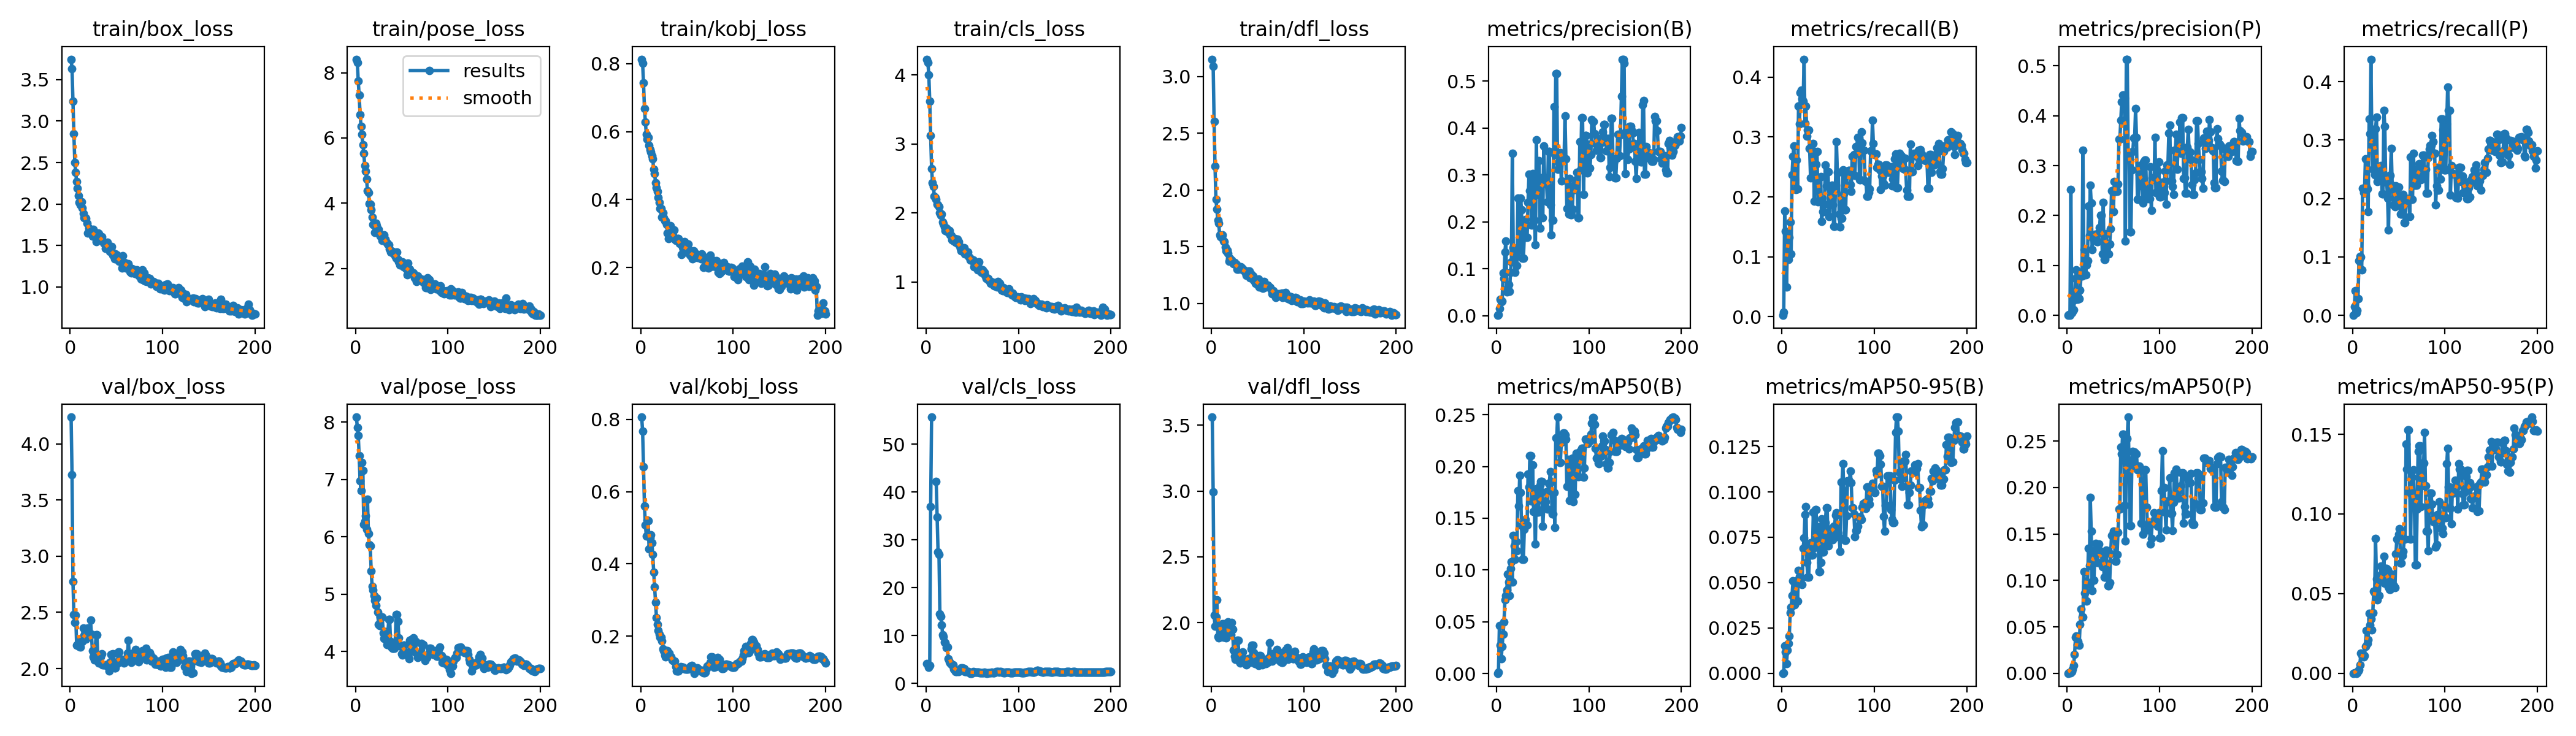

Source data for this figure (header and first rows):
epoch, time, train/box_loss, train/pose_loss, train/kobj_loss, train/cls_loss, train/dfl_loss, metrics/precision(B), metrics/recall(B), metrics/mAP50(B), metrics/mAP50-95(B), metrics/precision(P), metrics/recall(P), metrics/mAP50(P), metrics/mAP50-95(P), val/box_loss, val/pose_loss, val/kobj_loss, val/cls_loss, val/dfl_loss, lr/pg0, lr/pg1, lr/pg2
1, 27.63, 3.747, 8.413, 0.813, 4.227, 3.154, 0.00067, 0.00225, 0.00034, 3e-05, 0, 0, 0, 0, 4.24, 8.09, 0.8061, 4.143, 3.562, 2.5e-05, 2.5e-05, 2.5e-05
2, 35.97, 3.633, 8.312, 0.8014, 4.176, 3.094, 0.00193, 0.00735, 0.00111, 0.00021, 0.00138, 0.01475, 0.00073, 0.00011, 3.728, 7.911, 0.7677, 3.997, 2.991, 6.21906e-05, 6.21906e-05, 6.21906e-05
3, 46.87, 3.239, 7.743, 0.7437, 4.003, 2.603, 0.01569, 0.1769, 0.04616, 0.01521, 0.00048, 0.04167, 0.00079, 0.00016, 2.777, 7.774, 0.6686, 3.351, 2.058, 9.901e-05, 9.901e-05, 9.901e-05
4, 55.84, 2.846, 7.312, 0.6684, 3.619, 2.208, 0.03552, 0.143, 0.02766, 0.01187, 0.2524, 0.0045, 0.00049, 5e-05, 2.483, 7.418, 0.5601, 3.759, 1.972, 0.0001355, 0.0001355, 0.0001355
5, 64.2, 2.502, 6.721, 0.6286, 3.117, 1.916, 0.02941, 0.04955, 0.01447, 0.00523, 0.00535, 0.00901, 0.00188, 0.00039, 2.411, 6.973, 0.5075, 37, 2.041, 0.0001715, 0.0001715, 0.0001715
6, 70.22, 2.381, 6.365, 0.5924, 2.646, 1.832, 0.03104, 0.1218, 0.02607, 0.01265, 0.00758, 0.0282, 0.00444, 0.00126, 2.474, 6.804, 0.4778, 55.64, 2.171, 0.0002072, 0.0002072, 0.0002072
7, 75.58, 2.269, 6.103, 0.5777, 2.439, 1.731, 0.09081, 0.09592, 0.03827, 0.01656, 0.01118, 0.09367, 0.00823, 0.00205, 2.207, 7.3, 0.522, inf, 1.893, 0.0002426, 0.0002426, 0.0002426
8, 80.54, 2.187, 5.785, 0.5836, 2.382, 1.708, 0.07872, 0.1329, 0.05005, 0.0205, 0.03145, 0.1011, 0.02008, 0.00523, 2.213, 7.161, 0.5203, inf, 1.885, 0.0002775, 0.0002775, 0.0002775
9, 84.89, 2.102, 5.535, 0.5599, 2.237, 1.606, 0.1358, 0.1583, 0.07094, 0.03354, 0.07406, 0.09992, 0.03861, 0.01244, 2.205, 6.218, 0.442, inf, 1.913, 0.0003121, 0.0003121, 0.0003121
10, 89.39, 2.02, 5.152, 0.5468, 2.223, 1.586, 0.159, 0.1045, 0.07511, 0.03636, 0.09085, 0.07778, 0.03997, 0.01134, 2.195, 6.269, 0.4714, inf, 1.894, 0.0003464, 0.0003464, 0.0003464
11, 94.58, 1.991, 4.978, 0.5397, 2.193, 1.582, 0.05041, 0.2373, 0.08087, 0.04293, 0.03269, 0.218, 0.03103, 0.01053, 2.189, 6.364, 0.4813, 42.18, 1.935, 0.0003802, 0.0003802, 0.0003802
12, 98.75, 2.024, 4.749, 0.5289, 2.126, 1.604, 0.05901, 0.2678, 0.09584, 0.05083, 0.03687, 0.2104, 0.03418, 0.0104, 2.262, 6.129, 0.4592, 34.82, 1.993, 0.0004137, 0.0004137, 0.0004137
13, 103.1, 1.956, 4.377, 0.5197, 2.12, 1.549, 0.06613, 0.2852, 0.08828, 0.04396, 0.03394, 0.2093, 0.03043, 0.01107, 2.24, 6.659, 0.4254, 27.51, 1.889, 0.0004468, 0.0004468, 0.0004468
14, 107.6, 1.888, 4.332, 0.489, 2.093, 1.541, 0.05206, 0.2288, 0.07564, 0.03774, 0.05103, 0.2677, 0.05271, 0.01672, 2.362, 6.054, 0.3778, 26.97, 1.992, 0.0004795, 0.0004795, 0.0004795
15, 112.6, 1.835, 3.997, 0.4765, 1.998, 1.493, 0.09183, 0.2123, 0.1013, 0.04907, 0.07931, 0.2207, 0.06895, 0.02679, 2.296, 5.861, 0.3365, 14.49, 1.918, 0.0005119, 0.0005119, 0.0005119
16, 116.9, 1.834, 3.966, 0.4502, 1.962, 1.465, 0.1152, 0.2609, 0.108, 0.05094, 0.07826, 0.216, 0.06044, 0.01892, 2.277, 5.839, 0.2931, 13.96, 1.882, 0.0005439, 0.0005439, 0.0005439
17, 121.1, 1.83, 3.801, 0.4358, 1.982, 1.468, 0.3462, 0.2134, 0.0884, 0.03998, 0.3312, 0.1775, 0.0605, 0.0211, 2.264, 5.406, 0.2523, 12.28, 1.953, 0.0005755, 0.0005755, 0.0005755
18, 125.8, 1.765, 3.583, 0.4235, 1.867, 1.44, 0.1451, 0.3517, 0.1336, 0.05658, 0.132, 0.3357, 0.1093, 0.03772, 2.352, 5.142, 0.2332, 10.12, 2.005, 0.0006068, 0.0006068, 0.0006068
19, 130.9, 1.653, 3.353, 0.4059, 1.839, 1.373, 0.1298, 0.3219, 0.1235, 0.05352, 0.1033, 0.3104, 0.08649, 0.03046, 2.361, 5.071, 0.2159, 9.747, 1.974, 0.0006376, 0.0006376, 0.0006376
20, 135, 1.709, 3.333, 0.3913, 1.793, 1.397, 0.09246, 0.3738, 0.1101, 0.05145, 0.08171, 0.4384, 0.0988, 0.03409, 2.307, 4.978, 0.2062, 8.657, 1.912, 0.0006681, 0.0006681, 0.0006681
21, 139.3, 1.669, 3.101, 0.3742, 1.743, 1.372, 0.1301, 0.3779, 0.1277, 0.05275, 0.1009, 0.2967, 0.078, 0.02739, 2.287, 4.894, 0.1973, 8.483, 1.909, 0.0006983, 0.0006983, 0.0006983
22, 144.6, 1.683, 3.387, 0.3731, 1.781, 1.379, 0.1072, 0.3641, 0.1188, 0.049, 0.1099, 0.2499, 0.0962, 0.03797, 2.434, 4.808, 0.1974, 7.517, 1.999, 0.000728, 0.000728, 0.000728
23, 149.4, 1.684, 3.308, 0.3493, 1.724, 1.359, 0.2509, 0.3602, 0.1768, 0.06885, 0.219, 0.3066, 0.1345, 0.05142, 2.307, 4.929, 0.1879, 7.546, 1.95, 0.0007574, 0.0007574, 0.0007574
24, 153.7, 1.613, 3.082, 0.3616, 1.752, 1.351, 0.1392, 0.4298, 0.1616, 0.07457, 0.1598, 0.241, 0.116, 0.05035, 2.16, 4.689, 0.1642, 5.168, 1.791, 0.0007865, 0.0007865, 0.0007865
25, 158.2, 1.694, 3.198, 0.3464, 1.741, 1.363, 0.2493, 0.3232, 0.1917, 0.08741, 0.2604, 0.3197, 0.1893, 0.08446, 2.105, 4.477, 0.1598, 4.467, 1.744, 0.0008151, 0.0008151, 0.0008151
26, 163.8, 1.631, 3.047, 0.3372, 1.685, 1.343, 0.2499, 0.3515, 0.1749, 0.09187, 0.2255, 0.3391, 0.1531, 0.05923, 2.077, 4.449, 0.1481, 4.229, 1.721, 0.0008434, 0.0008434, 0.0008434
27, 168.2, 1.606, 2.992, 0.338, 1.669, 1.342, 0.2251, 0.3015, 0.1431, 0.06122, 0.1318, 0.2291, 0.08887, 0.04595, 2.149, 4.607, 0.1424, 3.96, 1.778, 0.0008713, 0.0008713, 0.0008713
28, 172.2, 1.546, 2.965, 0.3264, 1.61, 1.298, 0.1218, 0.3116, 0.1106, 0.05315, 0.1535, 0.2359, 0.1002, 0.04874, 2.299, 4.605, 0.1598, 3.914, 1.865, 0.0008988, 0.0008988, 0.0008988
29, 176.6, 1.579, 2.857, 0.302, 1.619, 1.303, 0.1218, 0.3116, 0.1106, 0.05315, 0.1535, 0.2359, 0.1002, 0.04874, 2.299, 4.605, 0.1598, 3.914, 1.865, 0.000926, 0.000926, 0.000926
30, 181.4, 1.652, 2.977, 0.2857, 1.591, 1.304, 0.1718, 0.2806, 0.1391, 0.06807, 0.1629, 0.2419, 0.1323, 0.06139, 2.069, 4.32, 0.1482, 2.926, 1.708, 0.0009528, 0.0009528, 0.0009528
31, 185.5, 1.644, 3.029, 0.3, 1.627, 1.308, 0.2049, 0.2318, 0.149, 0.07199, 0.1542, 0.2559, 0.1399, 0.06732, 2.051, 4.223, 0.1533, 2.693, 1.691, 0.0009792, 0.0009792, 0.0009792
32, 189.6, 1.6, 2.899, 0.3224, 1.574, 1.322, 0.1669, 0.2778, 0.1435, 0.0653, 0.1471, 0.2082, 0.1193, 0.0606, 2.103, 4.347, 0.1428, 2.528, 1.739, 0.001005, 0.001005, 0.001005
33, 194, 1.598, 2.825, 0.2999, 1.568, 1.314, 0.1669, 0.2778, 0.1435, 0.0653, 0.1471, 0.2082, 0.1193, 0.0606, 2.103, 4.347, 0.1428, 2.528, 1.739, 0.001031, 0.001031, 0.001031
34, 199.1, 1.606, 2.793, 0.2887, 1.618, 1.293, 0.2409, 0.289, 0.1924, 0.08883, 0.1661, 0.3512, 0.1392, 0.07351, 2.129, 4.115, 0.1348, 2.768, 1.775, 0.001046, 0.001046, 0.001046
35, 203.1, 1.552, 2.74, 0.2938, 1.585, 1.293, 0.3009, 0.1932, 0.18, 0.06926, 0.1756, 0.3236, 0.1318, 0.05645, 2.032, 4.295, 0.1331, 2.521, 1.721, 0.00104, 0.00104, 0.00104
36, 207.2, 1.528, 2.724, 0.3102, 1.533, 1.283, 0.2667, 0.2543, 0.2102, 0.09038, 0.2009, 0.2279, 0.1313, 0.06562, 2.03, 4.557, 0.1318, 2.685, 1.713, 0.001033, 0.001033, 0.001033
37, 211.6, 1.521, 2.593, 0.2833, 1.489, 1.269, 0.2667, 0.2543, 0.2102, 0.09038, 0.2009, 0.2279, 0.1313, 0.06562, 2.03, 4.557, 0.1318, 2.685, 1.713, 0.001027, 0.001027, 0.001027
38, 216.3, 1.465, 2.504, 0.2796, 1.454, 1.246, 0.193, 0.276, 0.1663, 0.07002, 0.1236, 0.2002, 0.115, 0.06504, 2.032, 4.173, 0.1153, 3.256, 1.68, 0.001021, 0.001021, 0.001021
39, 220.4, 1.509, 2.496, 0.2821, 1.481, 1.274, 0.3027, 0.192, 0.2016, 0.08076, 0.2259, 0.1459, 0.1298, 0.05398, 2.031, 4.081, 0.1033, 3.231, 1.716, 0.001015, 0.001015, 0.001015
40, 224.5, 1.537, 2.527, 0.2849, 1.48, 1.283, 0.2033, 0.1936, 0.1564, 0.05601, 0.1124, 0.2393, 0.1037, 0.05269, 2.024, 4.055, 0.1044, 3.129, 1.727, 0.001009, 0.001009, 0.001009
41, 229.6, 1.483, 2.467, 0.2856, 1.491, 1.283, 0.2033, 0.1936, 0.1564, 0.05601, 0.1124, 0.2393, 0.1037, 0.05269, 2.024, 4.055, 0.1044, 3.129, 1.727, 0.001002, 0.001002, 0.001002
42, 234.3, 1.46, 2.453, 0.2705, 1.409, 1.223, 0.1508, 0.2333, 0.1252, 0.06118, 0.1636, 0.2856, 0.1327, 0.06227, 1.977, 4.06, 0.1101, 2.469, 1.695, 0.0009963, 0.0009963, 0.0009963
43, 238.4, 1.424, 2.386, 0.2735, 1.42, 1.256, 0.375, 0.1595, 0.1786, 0.08521, 0.137, 0.2224, 0.1183, 0.06008, 2.054, 4.157, 0.1152, 2.455, 1.801, 0.0009901, 0.0009901, 0.0009901
44, 242.6, 1.447, 2.315, 0.2381, 1.404, 1.225, 0.2584, 0.1752, 0.156, 0.06694, 0.1236, 0.1891, 0.09451, 0.05503, 2.124, 4.644, 0.1141, 2.529, 1.826, 0.0009839, 0.0009839, 0.0009839
45, 247.6, 1.487, 2.509, 0.2604, 1.43, 1.242, 0.2584, 0.1752, 0.156, 0.06694, 0.1236, 0.1891, 0.09451, 0.05503, 2.124, 4.644, 0.1141, 2.529, 1.826, 0.0009778, 0.0009778, 0.0009778
46, 252.4, 1.384, 2.283, 0.2611, 1.371, 1.201, 0.3308, 0.1878, 0.1675, 0.07393, 0.1432, 0.1855, 0.09756, 0.05366, 2.13, 4.522, 0.1145, 2.464, 1.772, 0.0009716, 0.0009716, 0.0009716
47, 256.5, 1.397, 2.206, 0.2761, 1.355, 1.214, 0.1859, 0.2534, 0.1819, 0.08301, 0.1741, 0.2214, 0.1284, 0.07501, 2.06, 4.236, 0.1112, 2.209, 1.688, 0.0009654, 0.0009654, 0.0009654
48, 260.9, 1.338, 2.109, 0.2628, 1.321, 1.176, 0.2931, 0.2189, 0.1855, 0.09135, 0.2502, 0.1972, 0.1485, 0.08405, 2.005, 4.102, 0.1086, 2.142, 1.694, 0.0009592, 0.0009592, 0.0009592
49, 266, 1.396, 2.179, 0.2453, 1.327, 1.192, 0.2931, 0.2189, 0.1855, 0.09135, 0.2502, 0.1972, 0.1485, 0.08405, 2.005, 4.102, 0.1086, 2.142, 1.694, 0.000953, 0.000953, 0.000953
50, 270.2, 1.35, 2.182, 0.2556, 1.307, 1.168, 0.2086, 0.2416, 0.1424, 0.07037, 0.2073, 0.2198, 0.1531, 0.0872, 2.054, 3.956, 0.1098, 2.33, 1.706, 0.0009468, 0.0009468, 0.0009468
51, 274.3, 1.381, 2.205, 0.2695, 1.317, 1.213, 0.361, 0.1676, 0.1603, 0.07416, 0.2682, 0.1931, 0.1509, 0.09077, 2.042, 3.942, 0.1093, 2.434, 1.675, 0.0009406, 0.0009406, 0.0009406
52, 278.9, 1.323, 2.05, 0.2537, 1.224, 1.144, 0.2908, 0.1981, 0.166, 0.07601, 0.2484, 0.1738, 0.121, 0.06922, 2.147, 4.109, 0.1128, 2.367, 1.748, 0.0009344, 0.0009344, 0.0009344
53, 283.8, 1.311, 2.085, 0.2361, 1.25, 1.143, 0.2908, 0.1981, 0.166, 0.07601, 0.2484, 0.1738, 0.121, 0.06922, 2.147, 4.109, 0.1128, 2.367, 1.748, 0.0009283, 0.0009283, 0.0009283
54, 287.8, 1.326, 2.05, 0.2406, 1.244, 1.148, 0.28, 0.219, 0.1754, 0.07995, 0.2482, 0.1902, 0.1277, 0.07387, 2.089, 3.987, 0.1174, 2.359, 1.704, 0.0009221, 0.0009221, 0.0009221
55, 291.9, 1.312, 1.994, 0.2309, 1.264, 1.16, 0.2424, 0.1869, 0.1586, 0.07367, 0.2633, 0.2073, 0.1515, 0.07665, 2.067, 3.952, 0.1185, 2.312, 1.678, 0.0009159, 0.0009159, 0.0009159
56, 296.1, 1.229, 1.817, 0.2262, 1.178, 1.134, 0.3502, 0.1511, 0.1835, 0.08116, 0.353, 0.159, 0.1766, 0.084, 2.058, 3.957, 0.1087, 2.304, 1.719, 0.0009097, 0.0009097, 0.0009097
57, 300.9, 1.373, 2.166, 0.2491, 1.292, 1.191, 0.3502, 0.1511, 0.1835, 0.08116, 0.353, 0.159, 0.1766, 0.084, 2.058, 3.957, 0.1087, 2.304, 1.719, 0.0009035, 0.0009035, 0.0009035
58, 305, 1.271, 1.879, 0.2366, 1.177, 1.146, 0.2361, 0.2199, 0.1947, 0.0873, 0.3909, 0.1978, 0.2437, 0.1439, 2.048, 3.878, 0.09772, 2.233, 1.706, 0.0008973, 0.0008973, 0.0008973
59, 309.2, 1.296, 1.976, 0.2337, 1.184, 1.145, 0.1725, 0.2922, 0.1858, 0.08859, 0.4281, 0.193, 0.2362, 0.1282, 2.056, 4.192, 0.1058, 2.257, 1.687, 0.0008911, 0.0008911, 0.0008911
60, 313.6, 1.228, 1.88, 0.2394, 1.137, 1.149, 0.2035, 0.2411, 0.1542, 0.07739, 0.4409, 0.1991, 0.2574, 0.1528, 2.086, 4.206, 0.1118, 2.253, 1.698, 0.0008849, 0.0008849, 0.0008849
... 140 more rows
